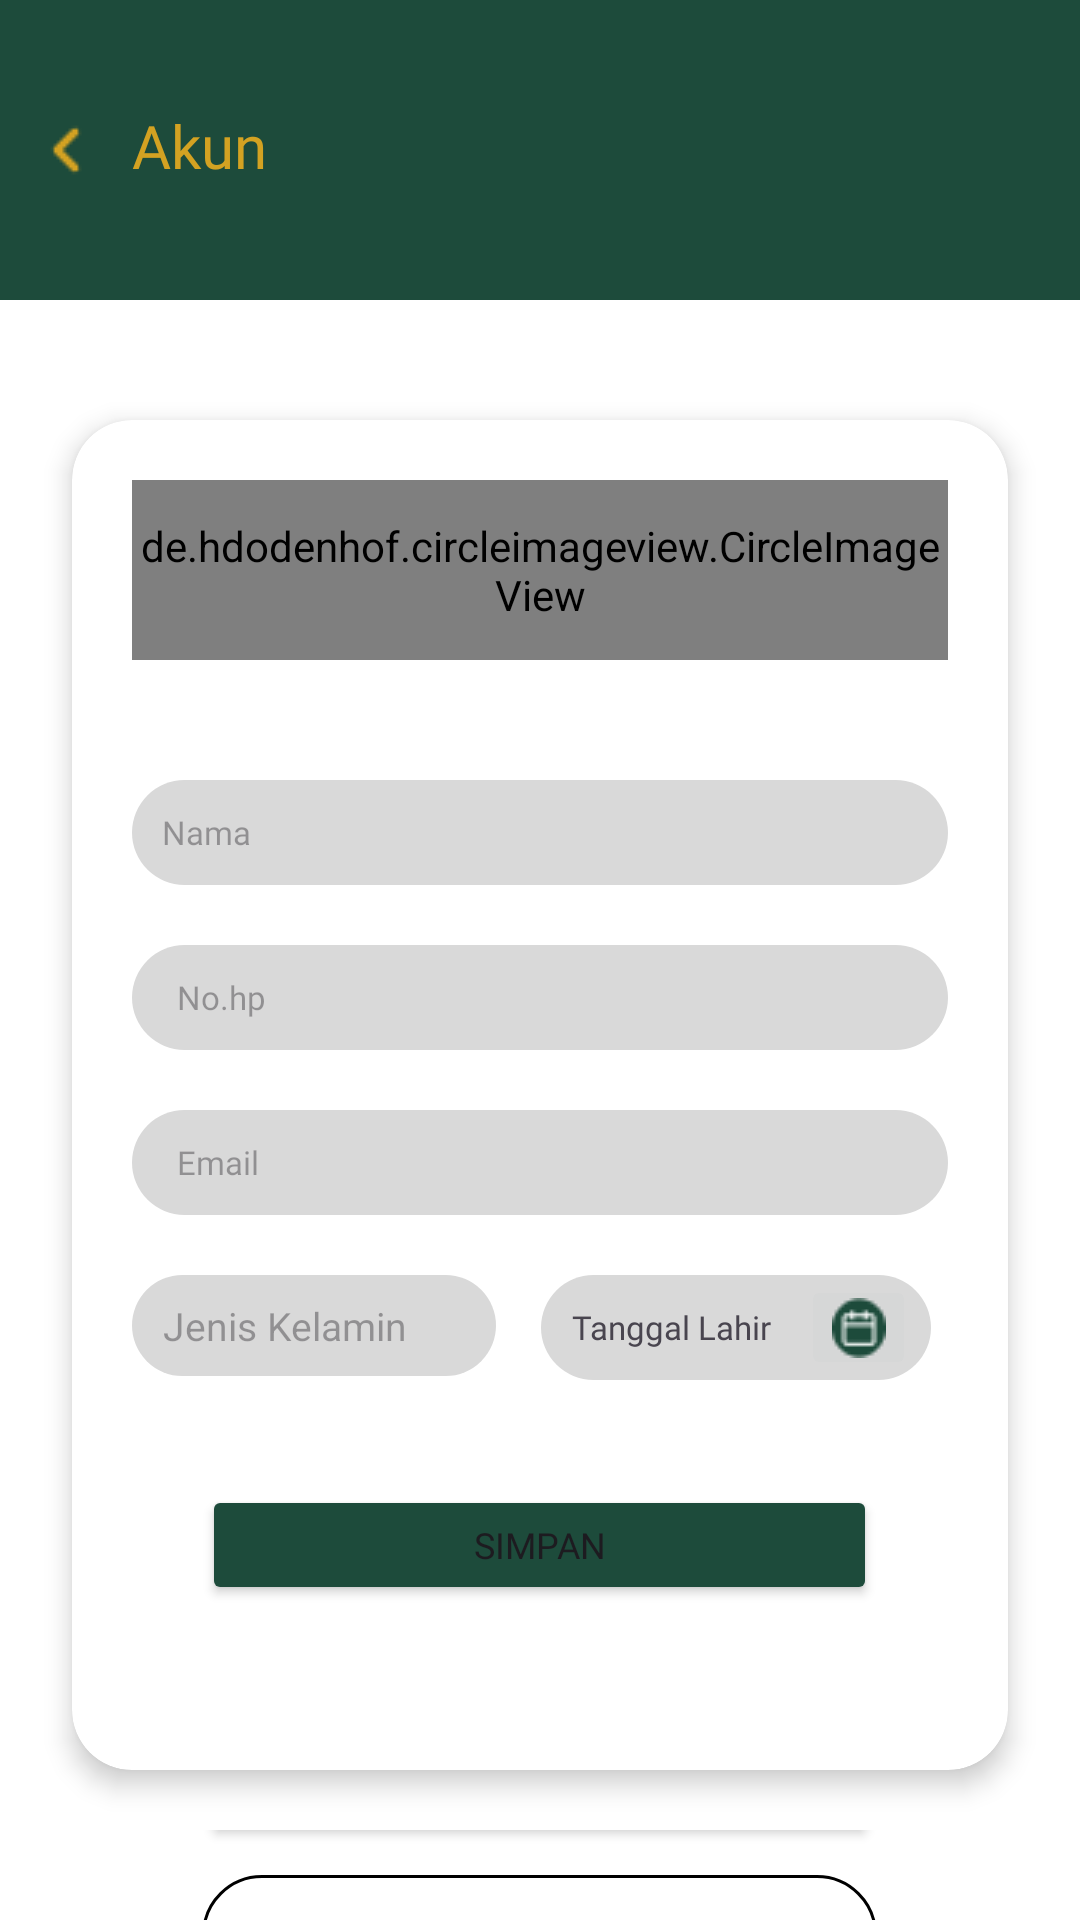

Write the Android layout XML for this screen, with the resource values it uses.
<!-- AndroidManifest.xml: application theme Theme.Project_palm_on -->
<!-- res/layout/fragment_account.xml -->
<?xml version="1.0" encoding="utf-8"?>
<FrameLayout xmlns:android="http://schemas.android.com/apk/res/android"
    xmlns:tools="http://schemas.android.com/tools"
    xmlns:app="http://schemas.android.com/apk/res-auto"
    android:layout_width="match_parent"
    android:layout_height="match_parent"
    tools:context=".account"
    android:background="@color/white">

    <LinearLayout
        android:layout_width="match_parent"
        android:layout_height="wrap_content"
        android:orientation="vertical">

        <RelativeLayout
            android:layout_width="match_parent"
            android:layout_height="100dp"
            android:background="@color/green_login">
            <ImageView
                android:layout_width="wrap_content"
                android:layout_height="wrap_content"
                android:src="@drawable/ic_kembali"
                android:layout_alignParentStart="true"
                android:layout_centerVertical="true"
                android:id="@+id/icon_kembali_akun"
                android:layout_marginStart="10dp" />

            <TextView
                android:layout_width="wrap_content"
                android:layout_height="wrap_content"
                android:text="Akun"
                android:layout_marginTop="35dp"
                android:layout_marginStart="10dp"
                android:layout_toEndOf="@id/icon_kembali_akun"
                android:textColor="@color/kuning_login"
                android:fontFamily="@font/poppins_semibold"
                android:textSize="20dp" />
        </RelativeLayout>

        <androidx.cardview.widget.CardView
            android:layout_width="312dp"
            android:layout_height="450dp"
            app:cardElevation="5dp"
            android:layout_marginStart="20dp"
            android:layout_marginEnd="20dp"
            android:layout_marginTop="40dp"
            android:layout_gravity="center"
            app:cardCornerRadius="20dp">

            <RelativeLayout
                android:layout_width="match_parent"
                android:layout_height="match_parent">

                <LinearLayout
                    android:layout_width="match_parent"
                    android:layout_height="wrap_content"
                    android:orientation="vertical"
                    android:layout_margin="20dp"
                    android:id="@+id/profile_account">

                    <de.hdodenhof.circleimageview.CircleImageView
                        android:layout_width="match_parent"
                        android:layout_height="60dp"
                        android:layout_gravity="center"
                        android:id="@+id/profile_image"
                        android:src="@drawable/carousel_sawit_1" />










                </LinearLayout>

                <LinearLayout
                    android:layout_width="273dp"
                    android:layout_height="35dp"
                    android:orientation="vertical"
                    android:layout_marginStart="20dp"
                    android:layout_marginEnd="20dp"
                    android:layout_marginTop="20dp"
                    android:background="@drawable/bg_text_account"
                    android:id="@+id/nama_account"
                    android:layout_below="@+id/profile_account">

                    <EditText
                        android:layout_width="match_parent"
                        android:layout_height="match_parent"
                        android:hint="Nama"
                        android:textColor="@color/black"
                        android:background="@android:color/transparent"
                        android:textSize="11dp"
                        android:fontFamily="@font/poppins_regular"
                        android:layout_marginStart="10dp"
                        android:id="@+id/isi_nama_account" />
                </LinearLayout>

                <LinearLayout
                    android:layout_width="273dp"
                    android:layout_height="35dp"
                    android:orientation="vertical"
                    android:layout_marginStart="20dp"
                    android:layout_marginEnd="20dp"
                    android:layout_marginTop="20dp"
                    android:background="@drawable/bg_text_account"
                    android:id="@+id/no_hp_account"
                    android:layout_below="@+id/nama_account">

                    <EditText
                        android:layout_width="match_parent"
                        android:layout_height="match_parent"
                        android:background="@android:color/transparent"
                        android:hint="No.hp"
                        android:textColor="@color/black"
                        android:textSize="11dp"
                        android:fontFamily="@font/poppins_regular"
                        android:layout_gravity="center"
                        android:layout_marginStart="10dp"
                        android:id="@+id/isi_no_hp_account" />
                </LinearLayout>

                <LinearLayout
                    android:layout_width="273dp"
                    android:layout_height="35dp"
                    android:orientation="vertical"
                    android:layout_marginStart="20dp"
                    android:layout_marginEnd="20dp"
                    android:layout_marginTop="20dp"
                    android:background="@drawable/bg_text_account"
                    android:id="@+id/email_account"
                    android:layout_below="@+id/no_hp_account">

                    <TextView
                        android:layout_width="match_parent"
                        android:layout_height="match_parent"
                        android:background="@android:color/transparent"
                        android:hint="Email"
                        android:textSize="11dp"
                        android:fontFamily="@font/poppins_regular"
                        android:layout_gravity="center"
                        android:gravity="center_vertical"
                        android:layout_marginStart="10dp"
                        android:id="@+id/isi_email_account" />
                </LinearLayout>

                <LinearLayout
                    android:layout_width="match_parent"
                    android:layout_height="wrap_content"
                    android:layout_below="@id/email_account"
                    android:id="@+id/kelamin_tanggal_account"
                    android:orientation="horizontal">

                    <com.google.android.material.textfield.MaterialAutoCompleteTextView
                        android:id="@+id/spinner_jenis_kelamin"
                        android:layout_width="wrap_content"
                        android:layout_height="wrap_content"
                        android:background="@drawable/bg_text_account"
                        android:layout_marginStart="20dp"
                        android:layout_marginEnd="10dp"
                        android:layout_marginTop="20dp"
                        android:hint="Jenis Kelamin"
                        android:gravity="center"
                        android:textSize="13dp"
                        android:paddingStart="10dp"
                        android:paddingEnd="30dp"
                        android:paddingBottom="8dp"
                        android:paddingTop="8dp"/>

                    <LinearLayout
                        android:layout_width="130dp"
                        android:layout_height="35dp"
                        android:orientation="horizontal"
                        android:layout_marginStart="5dp"
                        android:layout_marginEnd="20dp"
                        android:layout_marginTop="20dp"
                        android:background="@drawable/bg_text_account"
                        android:id="@+id/tanggal_lahir_account"
                        android:layout_toEndOf="@id/spinner_jenis_kelamin">

                        <TextView
                            android:layout_width="wrap_content"
                            android:layout_height="wrap_content"
                            android:text="Tanggal Lahir"
                            android:id="@+id/isi_tanggal_lahir_account"
                            android:textSize="11dp"
                            android:fontFamily="@font/poppins_regular"
                            android:gravity="center"
                            android:padding="10dp" />

                        <ImageButton
                            android:layout_width="wrap_content"
                            android:layout_height="wrap_content"
                            android:src="@drawable/icon_tanggal_lahir"
                            android:layout_marginEnd="5dp"
                            android:id="@+id/button_tanggal_lahir" />
                    </LinearLayout>
                </LinearLayout>

                <LinearLayout
                    android:layout_width="match_parent"
                    android:layout_height="wrap_content"
                    android:layout_below="@id/kelamin_tanggal_account"
                    android:orientation="vertical">
                    <Button
                        android:id="@+id/button_simpan_account"
                        android:layout_width="225dp"
                        android:layout_height="40dp"
                        android:text="Simpan"
                        android:textSize="12dp"
                        android:fontFamily="@font/montserrat_bold"
                        android:layout_gravity="center"
                        android:layout_marginTop="35dp"
                        android:backgroundTint="@color/green_login" />
                </LinearLayout>
            </RelativeLayout>
        </androidx.cardview.widget.CardView>

        <RelativeLayout
            android:layout_width="match_parent"
            android:layout_height="wrap_content"
            android:gravity="center"
            android:layout_marginTop="20dp">

            <Button
                android:layout_width="225dp"
                android:layout_height="40dp"
                android:text="Keluar"
                android:textSize="12dp"
                android:id="@+id/button_keluar_account"
                android:fontFamily="@font/montserrat_bold"
                android:backgroundTint="@color/green_login" />

            <Button
                android:layout_width="225dp"
                android:layout_height="40dp"
                android:layout_marginTop="10dp"
                android:text="Hapus Akun"
                android:textSize="12dp"
                android:id="@+id/button_hapus_account"
                android:fontFamily="@font/montserrat_bold"
                android:textColor="@color/black"
                android:layout_below="@id/button_keluar_account"
                android:background="@drawable/bg_button_kembali_catat_kalkullasi" />
        </RelativeLayout>
    </LinearLayout>

</FrameLayout>
<!-- resources referenced by this layout -->
<resources>
  <color name="black">#FF000000</color>
  <color name="green_login">#1D4B3B</color>
  <color name="grey_ubah_account">#737373</color>
  <color name="kuning_login">#D3A222</color>
  <color name="white">#FFFFFF</color>
  <!-- drawable bg_button_kembali_catat_kalkullasi (drawable) -->
  <shape xmlns:android="http://schemas.android.com/apk/res/android">
      
      <solid android:color="@android:color/transparent" /> 
  
      
      <stroke
          android:width="1dp"
          android:color="#FF000000">
      </stroke>
  
      
      <corners android:radius="50dp" /> 
  </shape>
  <!-- drawable bg_text_account (drawable) -->
  <?xml version="1.0" encoding="utf-8"?>
  <shape xmlns:android="http://schemas.android.com/apk/res/android">
      <solid
          android:color="@color/grey_account">
      </solid>
      <corners
          android:radius="25dp">
      </corners>
  
  </shape>
  <!-- drawable ic_kembali: png bitmap (drawable, 309 bytes) -->
  <!-- drawable icon_tanggal_lahir: png bitmap (drawable, 683 bytes) -->
  <style name="Theme.Project_palm_on" parent="Base.Theme.Project_palm_on" />
  <color name="grey_account">#D9D9D9</color>
  <style name="Base.Theme.Project_palm_on" parent="Theme.Material3.DayNight.NoActionBar">
          
          
      </style>
</resources>
